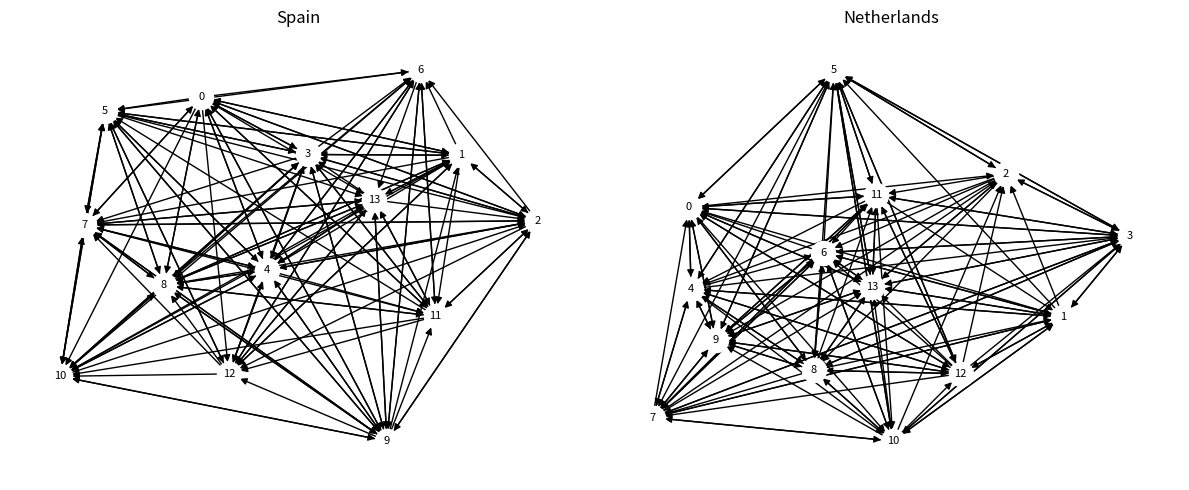
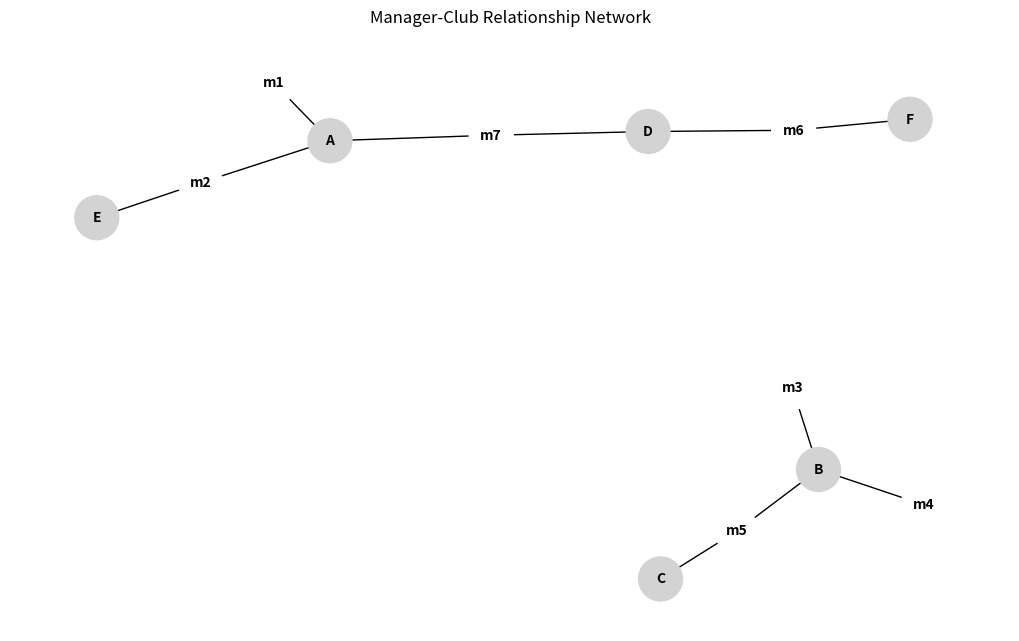

Generate these figures, in order, with matplotlib:
# Chapter 8: Python code
# Copyright: Clive Beggs - 31st March 2023

import pandas as pd
import networkx as nx
import matplotlib.pyplot as plt
import numpy as np

# Example 8.1: Mini-soccer competition results
match_data = [
    ("Midtown", "Halton", 3, 2, "H"),
    ("Oldbury", "Newtown", 3, 1, "H"),
    ("Longbury", "Scotsway", 4, 2, "H"),
    ("Tilcome", "Oldbury", 0, 1, "A"),
    ("Scotsway", "Tilcome", 3, 3, "D"),
    ("Midtown", "Longbury", 2, 2, "D"),
    ("Halton", "Midtown", 1, 2, "A"),
    ("Newtown", "Longbury", 1, 3, "A"),
    ("Halton", "Scotsway", 4, 2, "H"),
    ("Oldbury", "Midtown", 4, 1, "H")
]

columns = ["HomeTeam", "AwayTeam", "HG", "AG", "Results"]
mini = pd.DataFrame(match_data, columns=columns)
print("Mini-soccer competition results:")
print(mini)

# Harvest team names
teams = sorted(mini['HomeTeam'].unique())
n = len(teams)
print(f"\nTeams: {teams}")

# Create adjacency matrix for who-played-who
adj_tab1 = pd.crosstab(mini['HomeTeam'], mini['AwayTeam'])
print("\nWho-played-who table:")
print(adj_tab1)

# Convert to numpy matrix
adj_mat1 = adj_tab1.values
print("\nAdjacency matrix (who-played-who):")
print(adj_mat1)

# Example 8.2: Goals-based adjacency matrix
# Create numerical team mappings
team_to_num = {team: i for i, team in enumerate(teams)}
home_team_nums = mini['HomeTeam'].map(team_to_num)
away_team_nums = mini['AwayTeam'].map(team_to_num)

# Create adjacency matrix with goal weights
adj1 = np.zeros((n, n))
adj2 = np.zeros((n, n))

for idx in mini.index:
    i = home_team_nums[idx]
    j = away_team_nums[idx] 
    if adj1[i, j] == 0:
        adj1[i, j] = mini.loc[idx, 'HG']
    if adj2[j, i] == 0:
        adj2[j, i] = mini.loc[idx, 'AG']

adj_mat2 = adj1 + adj2
adj_mat2_df = pd.DataFrame(adj_mat2, index=teams, columns=teams)
print("\nGoals-based adjacency matrix:")
print(adj_mat2_df)

# Example 8.3: Create sample adjacency matrices for demonstration
# (In practice, these would be loaded from CSV files)
np.random.seed(42)  # For reproducible results
adj_T1 = np.random.randint(0, 5, size=(14, 14))  # Spain's adjacency matrix
adj_T2 = np.random.randint(0, 5, size=(14, 14))  # Netherlands' adjacency matrix

# Make them have some structure
for i in range(14):
    adj_T1[i, i] = 0  # No self-loops
    adj_T2[i, i] = 0

# Create graphs using modern NetworkX syntax
G_T1 = nx.from_numpy_array(adj_T1, create_using=nx.DiGraph)
G_T2 = nx.from_numpy_array(adj_T2, create_using=nx.DiGraph)

# Plot graphs
plt.figure(figsize=(12, 5))

plt.subplot(1, 2, 1)
pos1 = nx.kamada_kawai_layout(G_T1)
nx.draw(G_T1, pos1, with_labels=True, node_color="white", 
        edge_color="black", node_size=300, font_size=8)
plt.title("Spain")

plt.subplot(1, 2, 2)
pos2 = nx.kamada_kawai_layout(G_T2)
nx.draw(G_T2, pos2, with_labels=True, node_color="white", 
        edge_color="black", node_size=300, font_size=8)
plt.title("Netherlands")

plt.tight_layout()
plt.savefig('passing_networks.png', dpi=150, bbox_inches='tight')
plt.close()
print("Passing networks saved as 'passing_networks.png'")

# Example 8.4: Graph statistics
print("\n=== Graph Statistics ===")

# Spain
nv_T1 = G_T1.number_of_nodes()
ne_T1 = G_T1.number_of_edges()
den_T1 = nx.density(G_T1)
try:
    if nx.is_weakly_connected(G_T1):
        dia_T1 = nx.diameter(G_T1.to_undirected())
        apl_T1 = nx.average_shortest_path_length(G_T1.to_undirected())
    else:
        dia_T1 = "N/A (not connected)"
        apl_T1 = "N/A (not connected)"
except:
    dia_T1 = "N/A"
    apl_T1 = "N/A"
res_T1 = [nv_T1, ne_T1, den_T1, dia_T1, apl_T1]

# Netherlands
nv_T2 = G_T2.number_of_nodes()
ne_T2 = G_T2.number_of_edges()
den_T2 = nx.density(G_T2)
try:
    if nx.is_weakly_connected(G_T2):
        dia_T2 = nx.diameter(G_T2.to_undirected())
        apl_T2 = nx.average_shortest_path_length(G_T2.to_undirected())
    else:
        dia_T2 = "N/A (not connected)"
        apl_T2 = "N/A (not connected)"
except:
    dia_T2 = "N/A"
    apl_T2 = "N/A"
res_T2 = [nv_T2, ne_T2, den_T2, dia_T2, apl_T2]

# Compile descriptive statistics
results = pd.DataFrame({"Spain": res_T1, "Netherlands": res_T2},
                        index=["Number of vertices", "Number of edges", "Graph density", "Graph diameter", "Average path length"])
print("\nGraph statistics:")
print(results)

# Player statistics using PageRank and HITS
print("\n=== Player Statistics ===")

# Spain
pr_T1 = nx.pagerank(G_T1)
try:
    hub_T1, auth_T1 = nx.hits(G_T1)
    players_T1 = pd.DataFrame({
        "PageRank": list(pr_T1.values()), 
        "Authority": list(auth_T1.values())
    }).round(3)
    players_T1.index = list(pr_T1.keys())
    print("\nSpain player statistics:")
    print(players_T1)
except Exception as e:
    print(f"Could not compute HITS algorithm for Spain: {e}")
    players_T1 = pd.DataFrame({"PageRank": list(pr_T1.values())}).round(3)
    players_T1.index = list(pr_T1.keys())
    print("\nSpain PageRank only:")
    print(players_T1)

# Netherlands
pr_T2 = nx.pagerank(G_T2)
try:
    hub_T2, auth_T2 = nx.hits(G_T2)
    players_T2 = pd.DataFrame({
        "PageRank": list(pr_T2.values()), 
        "Authority": list(auth_T2.values())
    }).round(3)
    players_T2.index = list(pr_T2.keys())
    print("\nNetherlands player statistics:")
    print(players_T2)
except Exception as e:
    print(f"Could not compute HITS algorithm for Netherlands: {e}")
    players_T2 = pd.DataFrame({"PageRank": list(pr_T2.values())}).round(3)
    players_T2.index = list(pr_T2.keys())
    print("\nNetherlands PageRank only:")
    print(players_T2)

# Example 8.5: Relationships between managers and clubs
print("\n=== Manager-Club Relationships ===")

clubs = ["A", "A", "A", "B", "B", "B", "C", "D", "D", "E", "F"]
managers = ["m1", "m2", "m7", "m3", "m4", "m5", "m5", "m6", "m7", "m2", "m6"]

# Create a DataFrame
relationships = pd.DataFrame({"Club": clubs, "Manager": managers})
print("\nManager-Club relationships:")
print(relationships)

# Convert to graph object
g = nx.Graph()
for _, row in relationships.iterrows():
    g.add_edge(row["Club"], row["Manager"])

# Set node attributes for type (1 for clubs, 2 for managers)
unique_clubs = list(set(clubs))
unique_managers = list(set(managers))

for node in g.nodes:
    if node in unique_clubs:
        g.nodes[node]["type"] = 1
    else:
        g.nodes[node]["type"] = 2

# Define color mappings
node_colors = []
for node in g.nodes:
    if g.nodes[node]["type"] == 1:
        node_colors.append("lightgray")
    else:
        node_colors.append("white")

# Plot the bipartite graph
plt.figure(figsize=(10, 6))
pos = nx.spring_layout(g, seed=42)
nx.draw(g, pos, with_labels=True, node_color=node_colors, 
        edge_color="black", node_size=1000, font_size=10, 
        font_weight="bold")
plt.title("Manager-Club Relationship Network")
plt.savefig('manager_club_network.png', dpi=150, bbox_inches='tight')
plt.close()
print("Manager-Club network saved as 'manager_club_network.png'")

print("\nScript completed successfully!")
